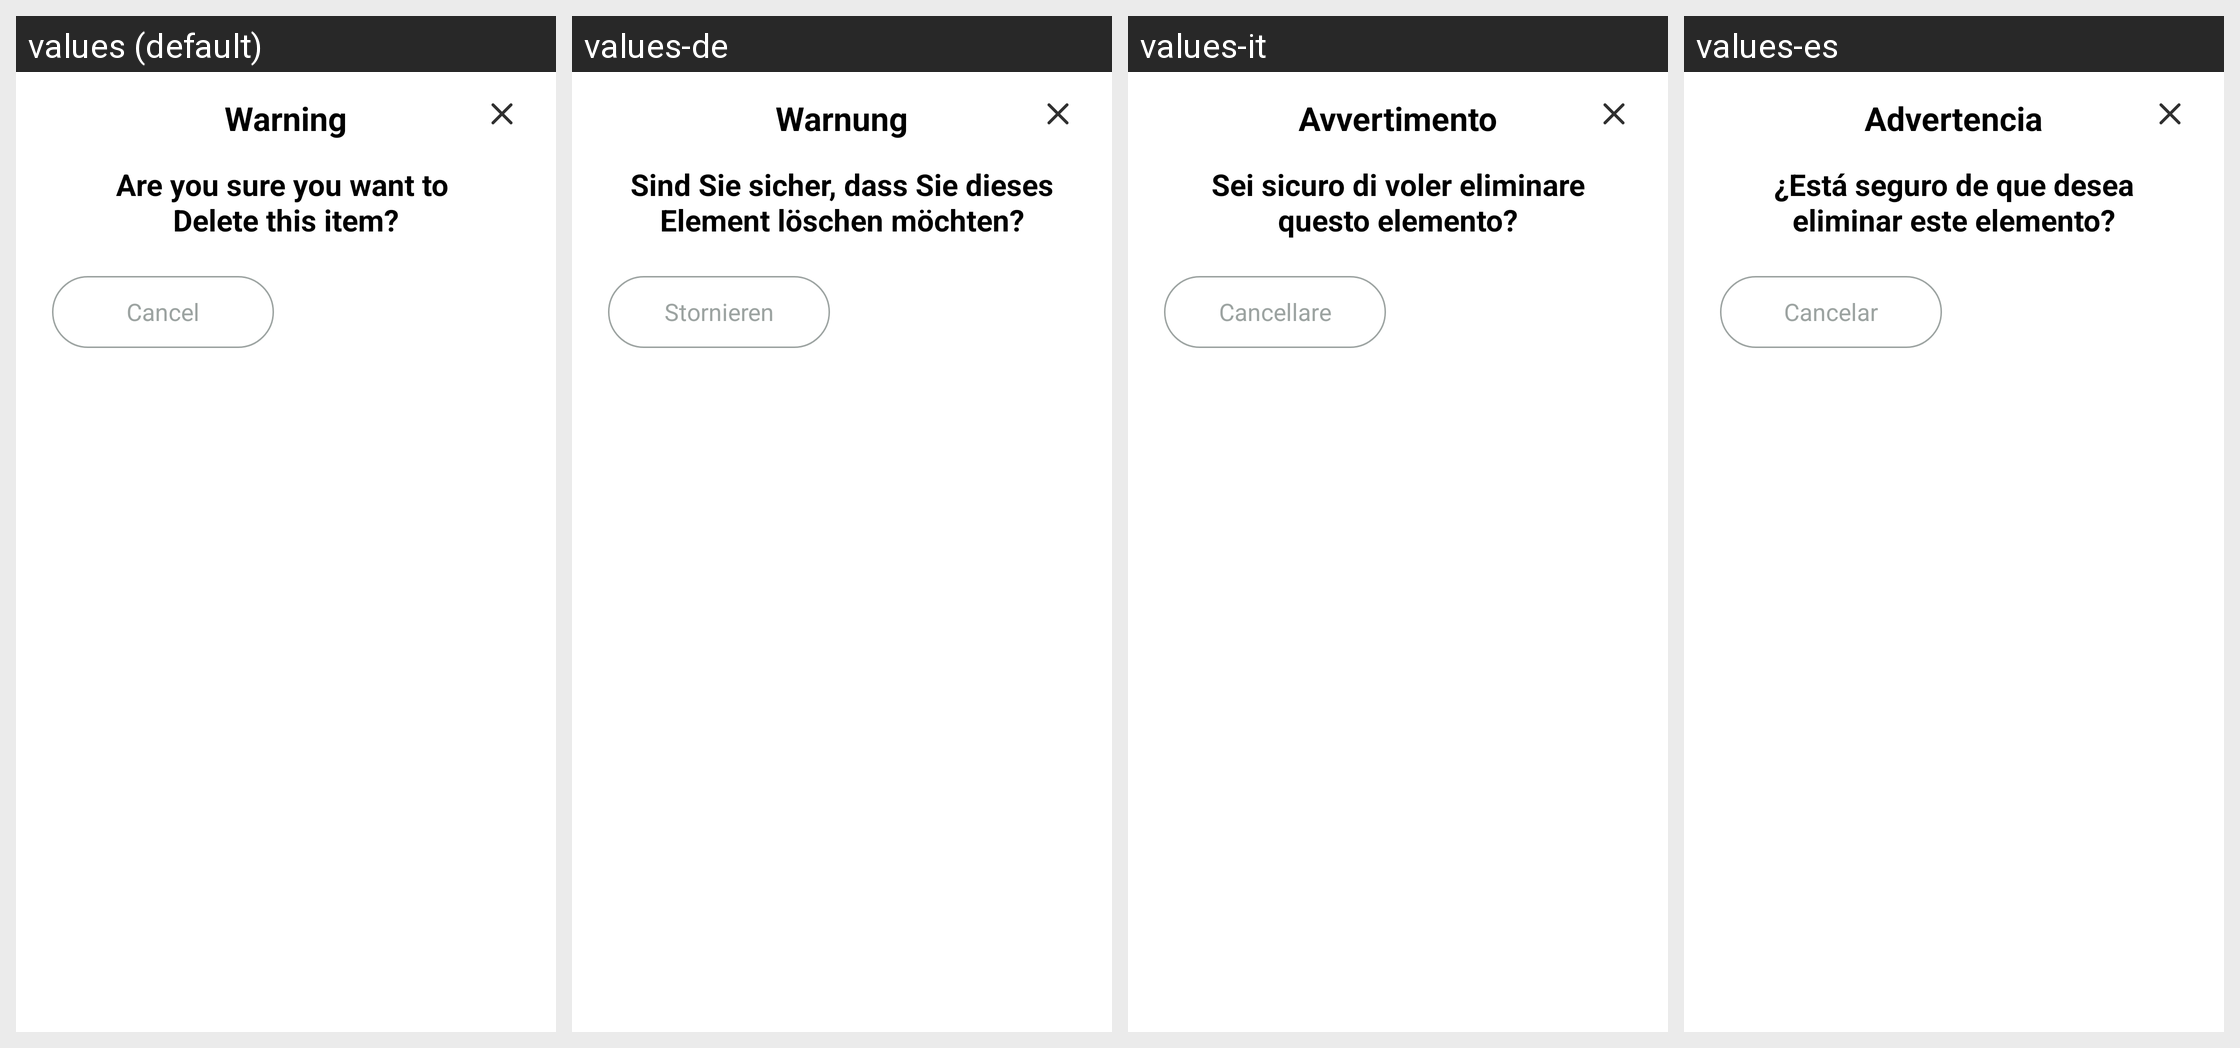

The same Android screen rendered under several of its app's locales, left to right. List the strings drawn on it with the default value and each locale's translation.
Android screen res/layout/delete_dialog.xml rendered under 4 locales, left to right: values (default), values-de, values-it, values-es. Device: Nexus 5 (rendered at 1080×1920; each locale shown at half size, 540×960, under a caption strip naming it); theme Theme.BaseProject.
Other locales in the repository, not shown: values-ar, values-bn, values-fr, values-hi, values-in, values-ko, values-pt, values-ru.
Strings drawn on this screen, with the default value and each locale's value (text and hints the layout hard-codes, and strings that could not be matched under every locale, appear in the picture but are not listed):

warning_title
  values: Warning
  values-de: Warnung
  values-it: Avvertimento
  values-es: Advertencia

warning
  values: Are you sure you want to 
      Delete this item?
  values-de: Sind Sie sicher, dass Sie dieses Element löschen möchten?
  values-it: Sei sicuro di voler eliminare questo elemento?
  values-es: ¿Está seguro de que desea eliminar este elemento?

cancel
  values: Cancel
  values-de: Stornieren
  values-it: Cancellare
  values-es: Cancelar
